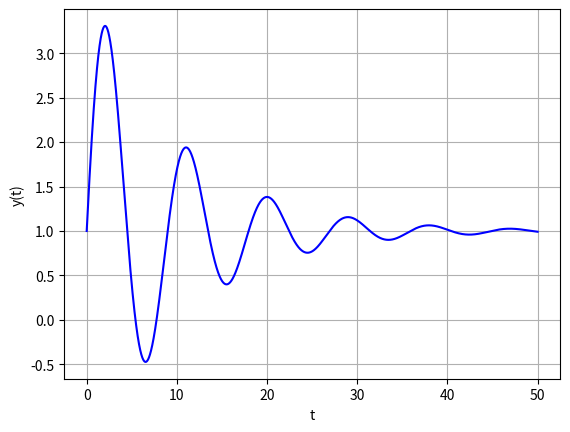

Write Python code to recreate this figure.
import matplotlib.pyplot as plt
import numpy as np
from scipy.integrate import odeint


def pend(u, t):
    y, z = u
    dudt = [z, (-2 * z - 5 * y + 5) / 10]
    return dudt


u0 = [1, 2]
t = np.linspace(0, 50, 10000)

sol = odeint(pend, u0, t)

plt.plot(t, sol[:, 0], 'b', label='y(t)')
# plt.plot(t, sol[:, 1], 'g', label='z(t)')
plt.xlabel('t')
plt.ylabel('y(t)')
plt.grid()
plt.show()
